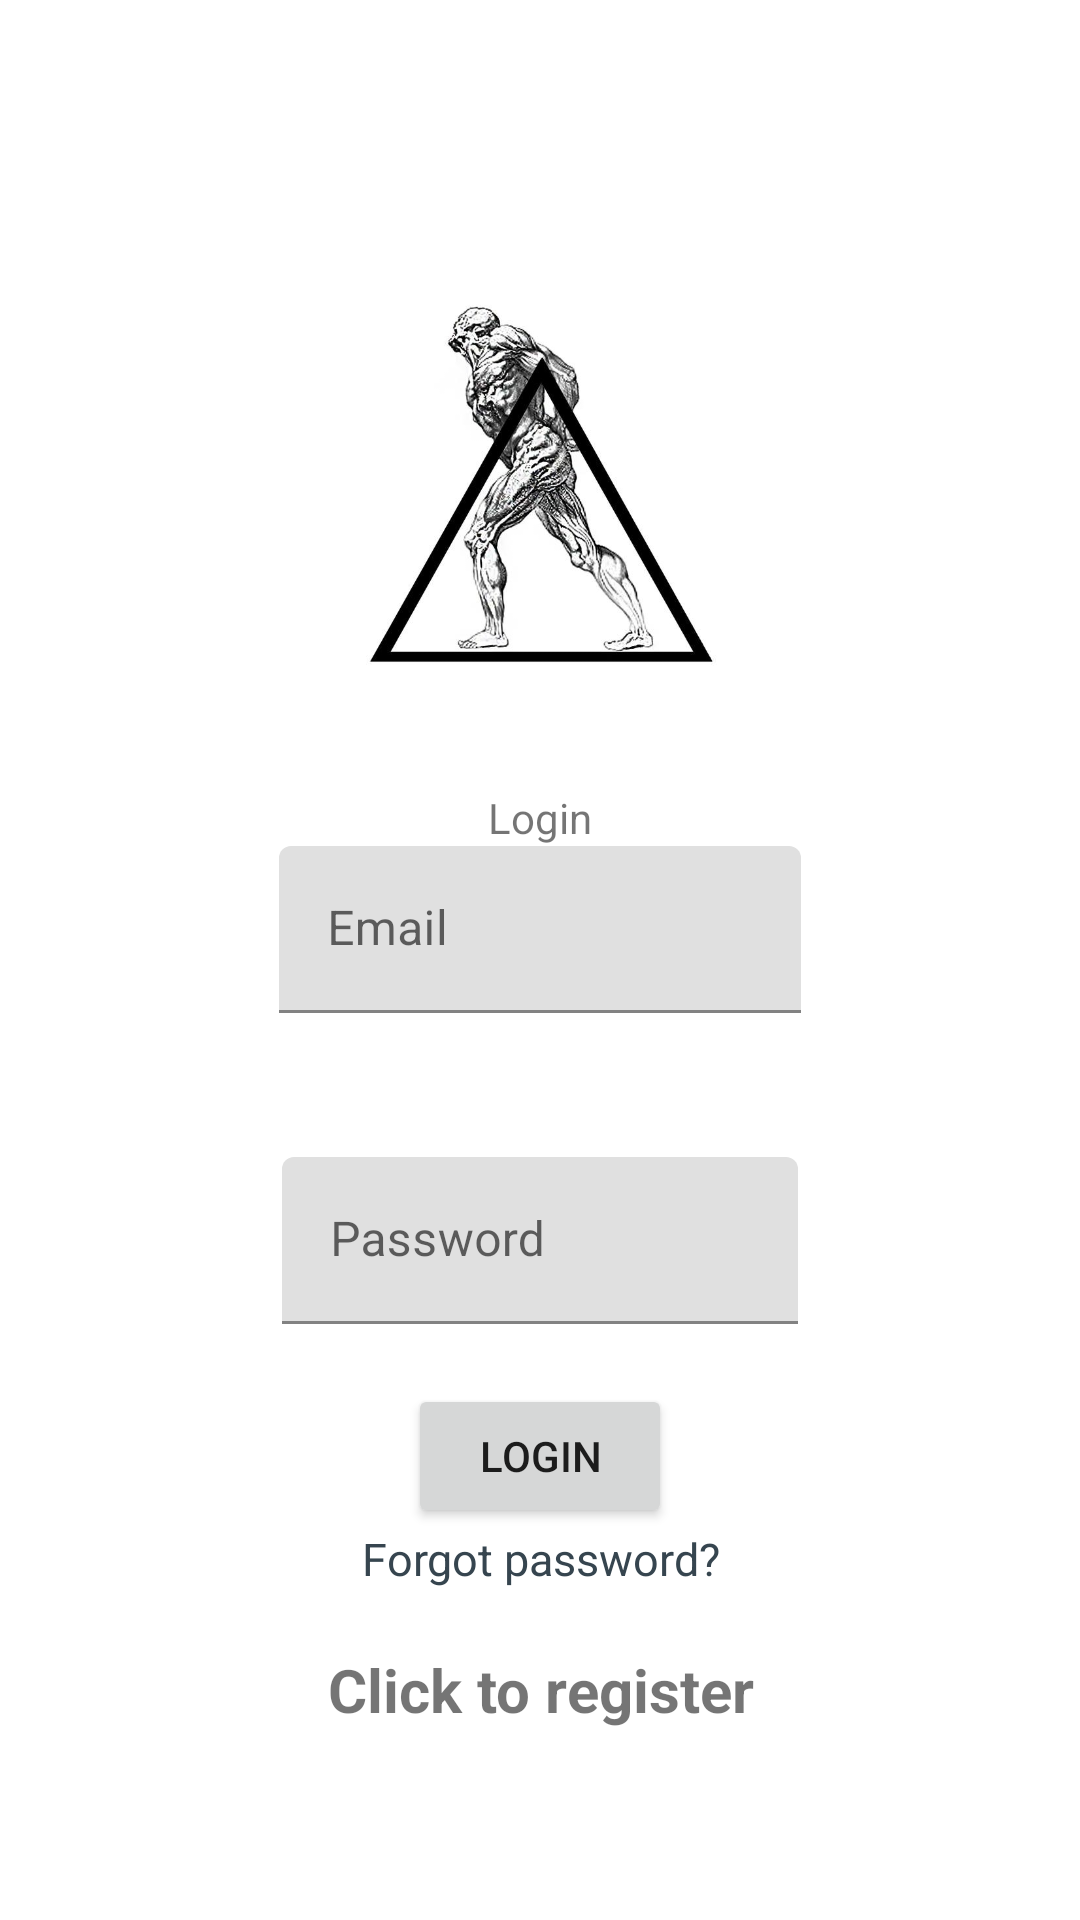

Reconstruct the res/layout file that produces this screen, plus the resources it refers to.
<!-- AndroidManifest.xml: application theme Theme.Projekt -->
<!-- res/layout/activity_login.xml -->
<?xml version="1.0" encoding="utf-8"?>
<LinearLayout xmlns:android="http://schemas.android.com/apk/res/android"
    xmlns:app="http://schemas.android.com/apk/res-auto"
    xmlns:tools="http://schemas.android.com/tools"
    android:layout_width="match_parent"
    android:layout_height="match_parent"
    android:orientation="vertical"
    android:gravity="center"
    tools:context=".Login">

    <ImageView
        android:layout_width="200dp"
        android:layout_height="200dp"
        android:src="@drawable/enigma_profile_modified"
        />

    <TextView
        android:layout_width="wrap_content"
        android:layout_height="wrap_content"
        android:text="@string/login"
        />

    <com.google.android.material.textfield.TextInputLayout
        android:layout_width="wrap_content"
        android:layout_height="wrap_content"
        >
        
        <com.google.android.material.textfield.TextInputEditText
            android:id="@+id/email_login"
            android:layout_width="174dp"
            android:layout_height="wrap_content"
            android:hint="@string/email"/>
    </com.google.android.material.textfield.TextInputLayout>
    <com.google.android.material.textfield.TextInputLayout
        android:layout_width="wrap_content"
        android:layout_height="wrap_content"
        >
        
        <com.google.android.material.textfield.TextInputEditText
            android:id="@+id/password_login"
            android:layout_width="172dp"
            android:layout_height="wrap_content"
            android:hint="@string/password"
            android:layout_marginTop="@android:dimen/app_icon_size"/>
    </com.google.android.material.textfield.TextInputLayout>

    <ProgressBar
        android:id="@+id/progress_bar_log"
        android:visibility="gone"
        android:layout_width="wrap_content"
        android:layout_height="wrap_content"/>

    <Button
        android:id="@+id/btn_login"
        android:layout_width="wrap_content"
        android:layout_height="wrap_content"
        android:text="@string/login"
        android:layout_marginTop="20dp"/>

    
    <TextView
        android:id="@+id/recover_password"
        android:layout_width="wrap_content"
        android:layout_height="wrap_content"
        android:gravity="center"
        android:textSize="15dp"
        android:text="Forgot password?"
        android:textColor="@color/charcoal"
        />


    <TextView
        android:id="@+id/register_now"
        android:text="Click to register"
        android:textStyle="bold"
        android:textSize="20sp"
        android:gravity="center"
        android:layout_marginTop="20dp"
        android:layout_width="match_parent"
        android:layout_height="wrap_content" />


</LinearLayout>
<!-- resources referenced by this layout -->
<resources>
  <color name="charcoal">#36454F</color>
  <!-- drawable enigma_profile_modified: png bitmap (drawable, 208854 bytes) -->
  <string name="email">Email</string>
  <string name="login">Login</string>
  <string name="password">Password</string>
  <style name="Theme.Projekt" parent="Theme.MaterialComponents.DayNight.DarkActionBar">
          
          <item name="colorPrimary">@color/charcoal</item>
          <item name="colorPrimaryVariant">@color/charcoal</item>
          <item name="colorOnPrimary">@color/white</item>
          
          <item name="colorSecondary">@color/charcoal</item>
          <item name="colorSecondaryVariant">@color/charcoal</item>
          <item name="colorOnSecondary">@color/white</item>
          
          <item name="android:statusBarColor">?attr/colorPrimaryVariant</item>
  
          
          
  
          
      </style>
  <color name="white">#FFFFFFFF</color>
</resources>
